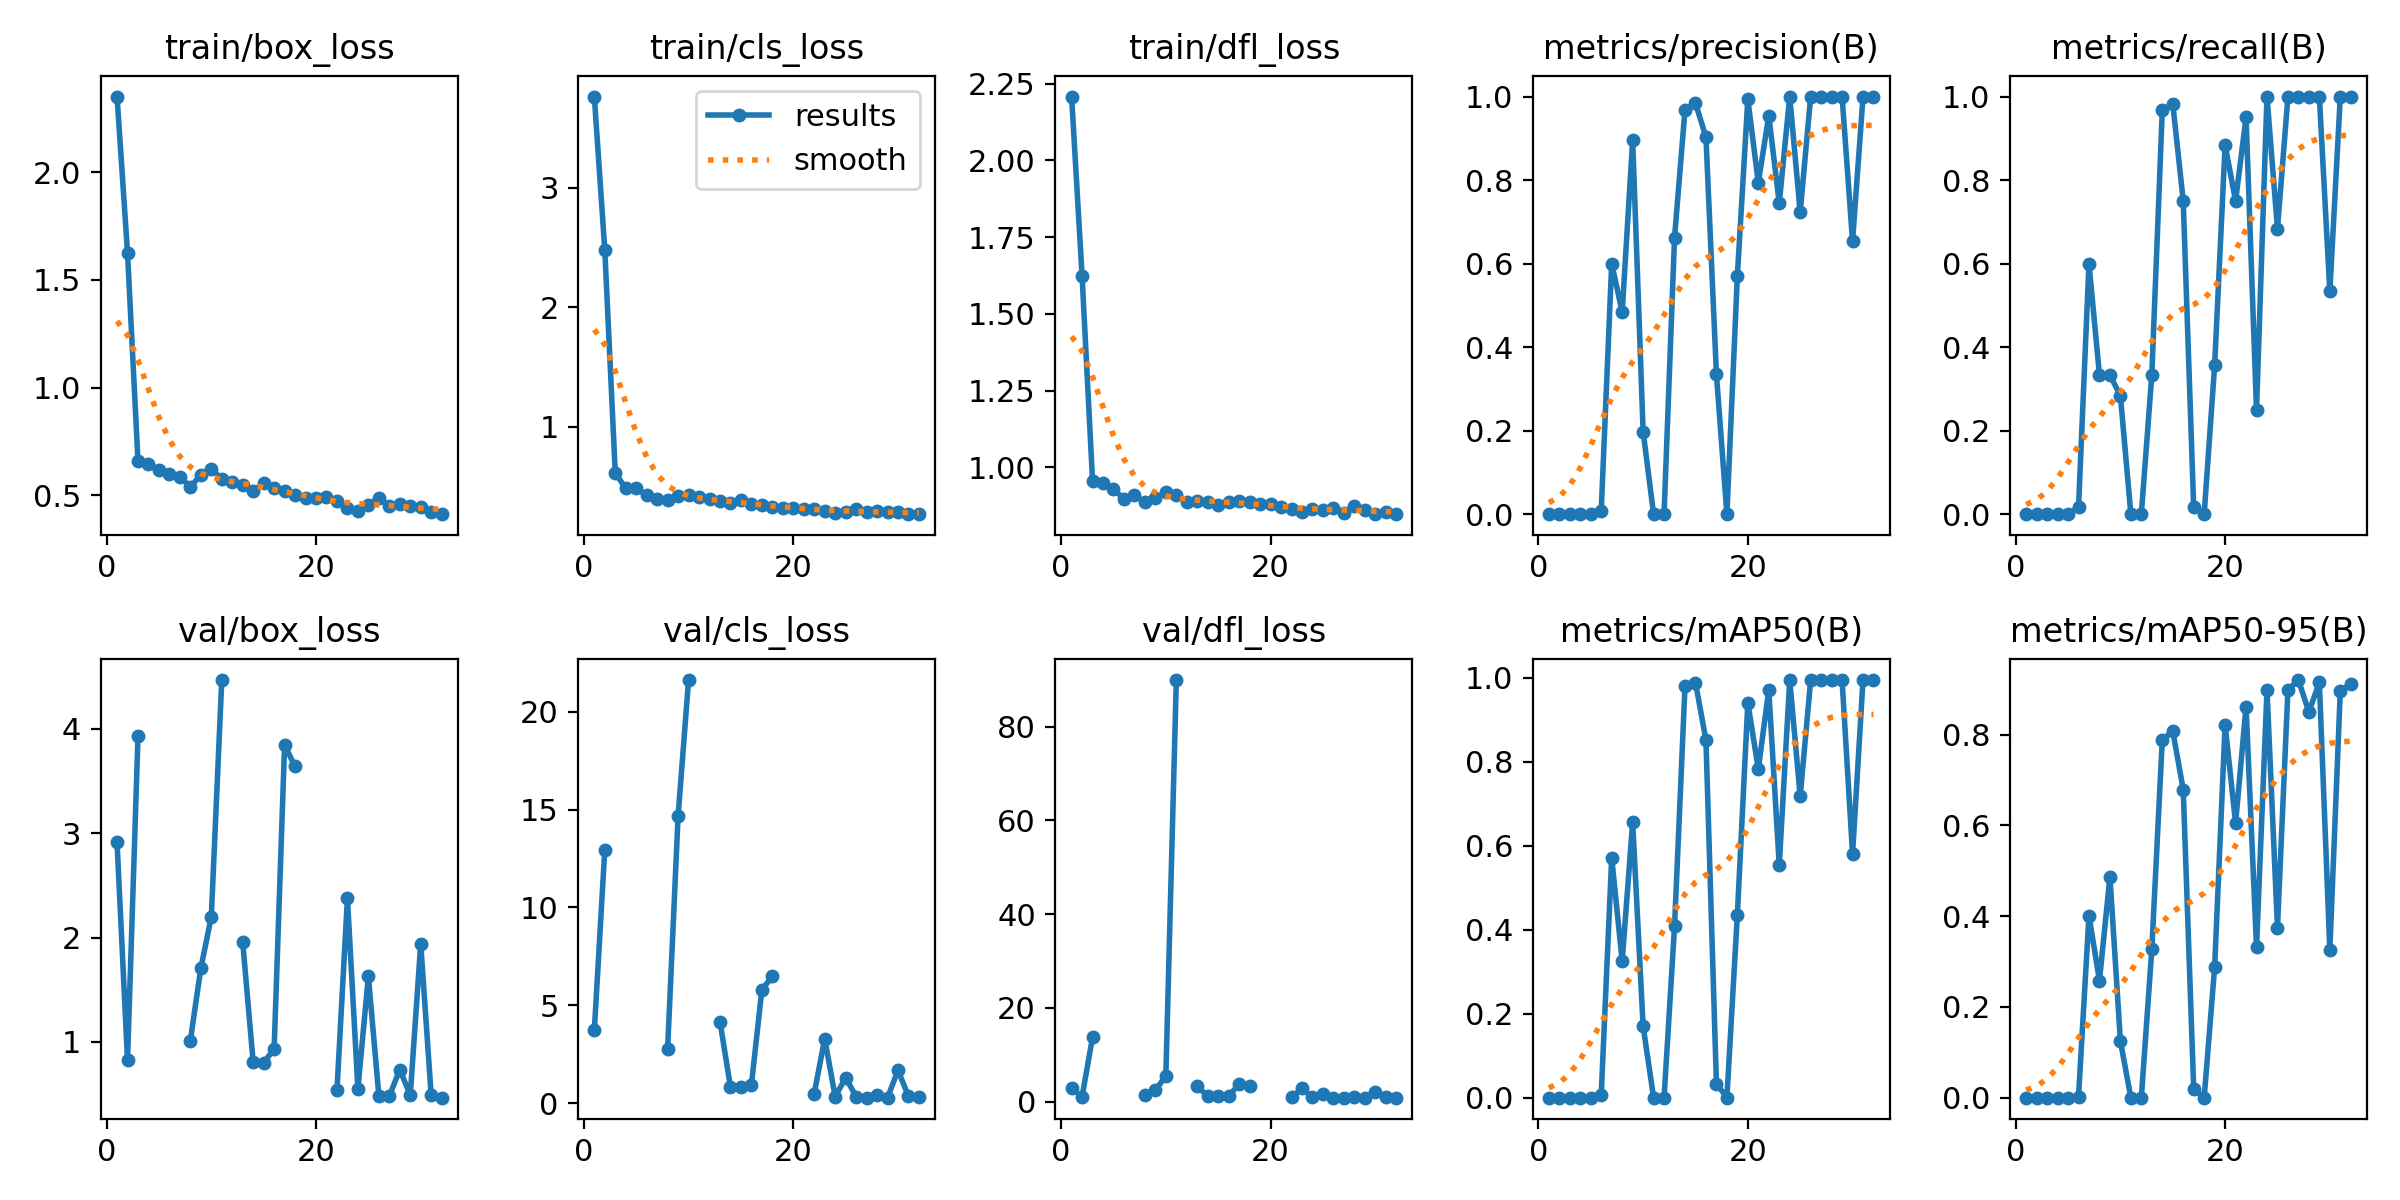

Values plotted in this chart, from the file beside it:
epoch, time, train/box_loss, train/cls_loss, train/dfl_loss, metrics/precision(B), metrics/recall(B), metrics/mAP50(B), metrics/mAP50-95(B), val/box_loss, val/cls_loss, val/dfl_loss, lr/pg0, lr/pg1, lr/pg2
1, 3.183, 2.351, 3.761, 2.208, 0, 0, 0, 0, 2.911, 3.731, 2.811, 0.0001334, 0.0001334, 0.0001334
2, 5.134, 1.625, 2.476, 1.624, 0, 0, 0, 0, 0.8251, 12.95, 1.049, 0.0002806, 0.0002806, 0.0002806
3, 8.815, 0.6573, 0.614, 0.956, 0, 0, 0, 0, 3.931, inf, 13.75, 0.0004248, 0.0004248, 0.0004248
4, 12.1, 0.6439, 0.4847, 0.948, 0, 0, 0, 0, nan, nan, nan, 0.0005661, 0.0005661, 0.0005661
5, 15, 0.6182, 0.4862, 0.9302, 0, 0, 0, 0, nan, nan, nan, 0.0007044, 0.0007044, 0.0007044
6, 18.58, 0.5992, 0.4288, 0.8956, 0.00833, 0.01667, 0.00751, 0.00225, nan, nan, nan, 0.0008398, 0.0008398, 0.0008398
7, 21.67, 0.5852, 0.3994, 0.9083, 0.6002, 0.6, 0.5716, 0.4009, nan, nan, nan, 0.0009721, 0.0009721, 0.0009721
8, 24.06, 0.5387, 0.3904, 0.8866, 0.4839, 0.3333, 0.3255, 0.2581, 1.013, 2.791, 1.346, 0.001102, 0.001102, 0.001102
9, 26.89, 0.5938, 0.422, 0.8984, 0.8958, 0.3333, 0.6561, 0.487, 1.707, 14.67, 2.413, 0.001228, 0.001228, 0.001228
10, 29.6, 0.6238, 0.4263, 0.9181, 0.1977, 0.2833, 0.1702, 0.1249, 2.198, 21.61, 5.531, 0.001351, 0.001351, 0.001351
11, 32.12, 0.5741, 0.4091, 0.9109, 0, 0, 0, 0, 4.467, inf, 89.95, 0.001472, 0.001472, 0.001472
12, 34.74, 0.5634, 0.395, 0.8882, 0, 0, 0, 0, nan, nan, nan, 0.001485, 0.001485, 0.001485
13, 37.2, 0.5493, 0.3787, 0.891, 0.662, 0.3333, 0.4082, 0.3266, 1.956, 4.177, 3.294, 0.001469, 0.001469, 0.001469
14, 39.65, 0.5178, 0.3617, 0.887, 0.9688, 0.9667, 0.9808, 0.7882, 0.8043, 0.8307, 1.162, 0.001452, 0.001452, 0.001452
15, 42.06, 0.5572, 0.3887, 0.877, 0.9839, 0.9833, 0.989, 0.8079, 0.8013, 0.8596, 1.178, 0.001436, 0.001436, 0.001436
16, 44.42, 0.5352, 0.3506, 0.8864, 0.9032, 0.75, 0.8518, 0.679, 0.9322, 0.9535, 1.141, 0.001419, 0.001419, 0.001419
17, 47.42, 0.5187, 0.3437, 0.8909, 0.3351, 0.01667, 0.03356, 0.02013, 3.845, 5.803, 3.809, 0.001403, 0.001403, 0.001403
18, 50.14, 0.5022, 0.3329, 0.8873, 0, 0, 0, 0, 3.639, 6.478, 3.26, 0.001386, 0.001386, 0.001386
19, 52.59, 0.4852, 0.3236, 0.8799, 0.5709, 0.3566, 0.4361, 0.2876, nan, nan, nan, 0.00137, 0.00137, 0.00137
20, 54.81, 0.4885, 0.3217, 0.8801, 0.9934, 0.8833, 0.9406, 0.8219, nan, nan, nan, 0.001353, 0.001353, 0.001353
21, 57.54, 0.4906, 0.3155, 0.8722, 0.7934, 0.75, 0.783, 0.6046, nan, nan, nan, 0.001337, 0.001337, 0.001337
22, 60.44, 0.4739, 0.314, 0.8656, 0.9546, 0.95, 0.972, 0.8617, 0.5375, 0.5005, 0.9016, 0.00132, 0.00132, 0.00132
23, 63.26, 0.4384, 0.2952, 0.8545, 0.7443, 0.25, 0.5537, 0.3312, 2.376, 3.299, 2.838, 0.001304, 0.001304, 0.001304
24, 65.52, 0.4269, 0.2789, 0.8649, 1, 1, 0.995, 0.8976, 0.5532, 0.3449, 0.907, 0.001287, 0.001287, 0.001287
25, 67.89, 0.454, 0.2867, 0.8595, 0.723, 0.6833, 0.7183, 0.3749, 1.628, 1.309, 1.714, 0.001271, 0.001271, 0.001271
26, 70.28, 0.4884, 0.3084, 0.8664, 1, 1, 0.995, 0.8985, 0.4859, 0.3458, 0.8652, 0.001254, 0.001254, 0.001254
27, 72.68, 0.4485, 0.2867, 0.8517, 1, 1, 0.995, 0.9202, 0.4794, 0.2948, 0.8543, 0.001238, 0.001238, 0.001238
28, 75.52, 0.4588, 0.2921, 0.8748, 1, 1, 0.995, 0.8499, 0.7357, 0.4478, 1.041, 0.001221, 0.001221, 0.001221
29, 78.08, 0.4498, 0.2879, 0.8622, 1, 1, 0.995, 0.915, 0.4902, 0.29, 0.8519, 0.001205, 0.001205, 0.001205
30, 80.67, 0.4474, 0.2915, 0.8488, 0.6534, 0.5333, 0.5806, 0.3257, 1.941, 1.687, 2.091, 0.001188, 0.001188, 0.001188
31, 83.47, 0.4213, 0.2693, 0.8555, 1, 1, 0.995, 0.8968, 0.4873, 0.3598, 0.8977, 0.001172, 0.001172, 0.001172
32, 86.61, 0.412, 0.2716, 0.8473, 1, 1, 0.995, 0.9116, 0.466, 0.3192, 0.8522, 0.001155, 0.001155, 0.001155
